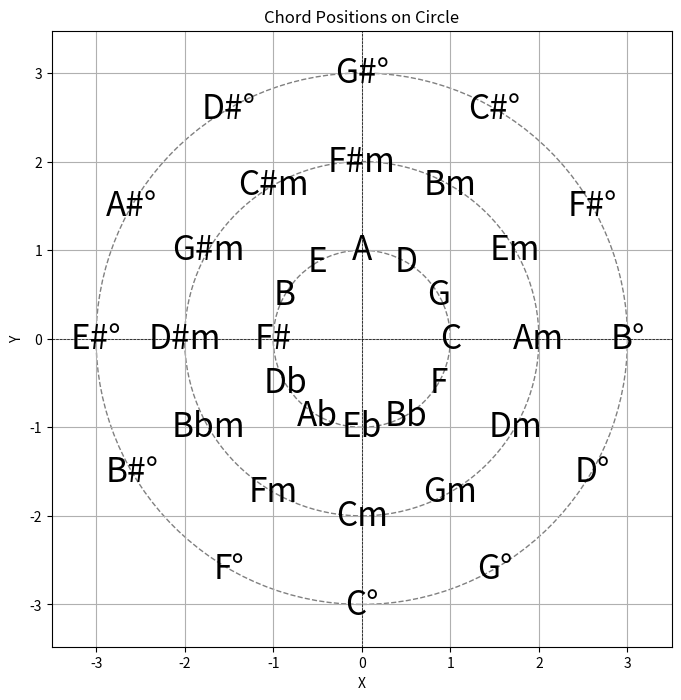

This figure's Python source:
import matplotlib.pyplot as plt
import numpy as np

# Function to convert polar to cartesian coordinates
def pol2cart(theta, r):
    theta_rad = np.radians(theta)
    x = r * np.cos(theta_rad)
    y = r * np.sin(theta_rad)
    return x, y

# Define radius
R = 1

# Define chords and their polar locations
chord_to_center = {
    # Inner Circle (Major Chords)
    'C': pol2cart(0, R),
    'G': pol2cart(30, R),
    'D': pol2cart(60, R),
    'A': pol2cart(90, R),
    'E': pol2cart(120, R),
    'B': pol2cart(150, R),
    'F#': pol2cart(180, R),
    'Db': pol2cart(210, R),
    'C#': pol2cart(210, R),
    'Ab': pol2cart(240, R),
    'Eb': pol2cart(270, R),
    'Bb': pol2cart(300, R),
    'F': pol2cart(330, R),
    
    # Middle Circle (Minor Chords)
    'Am': pol2cart(0, 2*R),
    'Em': pol2cart(30, 2*R),
    'Bm': pol2cart(60, 2*R),
    'F#m': pol2cart(90, 2*R),
    'C#m': pol2cart(120, 2*R),
    'G#m': pol2cart(150, 2*R),
    'Abm': pol2cart(150, 2*R),
    'D#m': pol2cart(180, 2*R),
    'Bbm': pol2cart(210, 2*R),
    'Fm': pol2cart(240, 2*R),
    'Cm': pol2cart(270, 2*R),
    'Gm': pol2cart(300, 2*R),
    'Dm': pol2cart(330, 2*R),
    
    # Outer Circle (Diminished Chords and others)
    'B°': pol2cart(0, 3*R),
    'F#°': pol2cart(30, 3*R),
    'C#°': pol2cart(60, 3*R),
    'G#°': pol2cart(90, 3*R),
    'D#°': pol2cart(120, 3*R),
    'A#°': pol2cart(150, 3*R),
    'E#°': pol2cart(180, 3*R),
    'B#°': pol2cart(210, 3*R),
    'F°': pol2cart(240, 3*R),
    'C°': pol2cart(270, 3*R),
    'G°': pol2cart(300, 3*R),
    'D°': pol2cart(330, 3*R)
}

# Plot the circle
plt.figure(figsize=(8, 8))
plotted_coords = set()
for chord, (x, y) in chord_to_center.items():
    if (x, y) not in plotted_coords:
        plt.text(x, y, chord, fontsize=24, ha='center', va='center')  # Annotate chord names with larger font size
        plotted_coords.add((x, y))

# Draw the circles
circle_radii = [R, 2*R, 3*R]
for radius in circle_radii:
    circle = plt.Circle((0, 0), radius, color='gray', fill=False, linestyle='--')
    plt.gca().add_artist(circle)

# Formatting
plt.axhline(0, color='black', linewidth=0.5, linestyle='--')
plt.axvline(0, color='black', linewidth=0.5, linestyle='--')
plt.gca().set_aspect('equal', adjustable='datalim')
plt.xlim(-3.5*R, 3.5*R)  # Set x-axis limits to show the entire circle
plt.ylim(-3.5*R, 3.5*R)  # Set y-axis limits to show the entire circle
plt.title("Chord Positions on Circle")
plt.xlabel("X")
plt.ylabel("Y")
plt.grid(True)
plt.show()